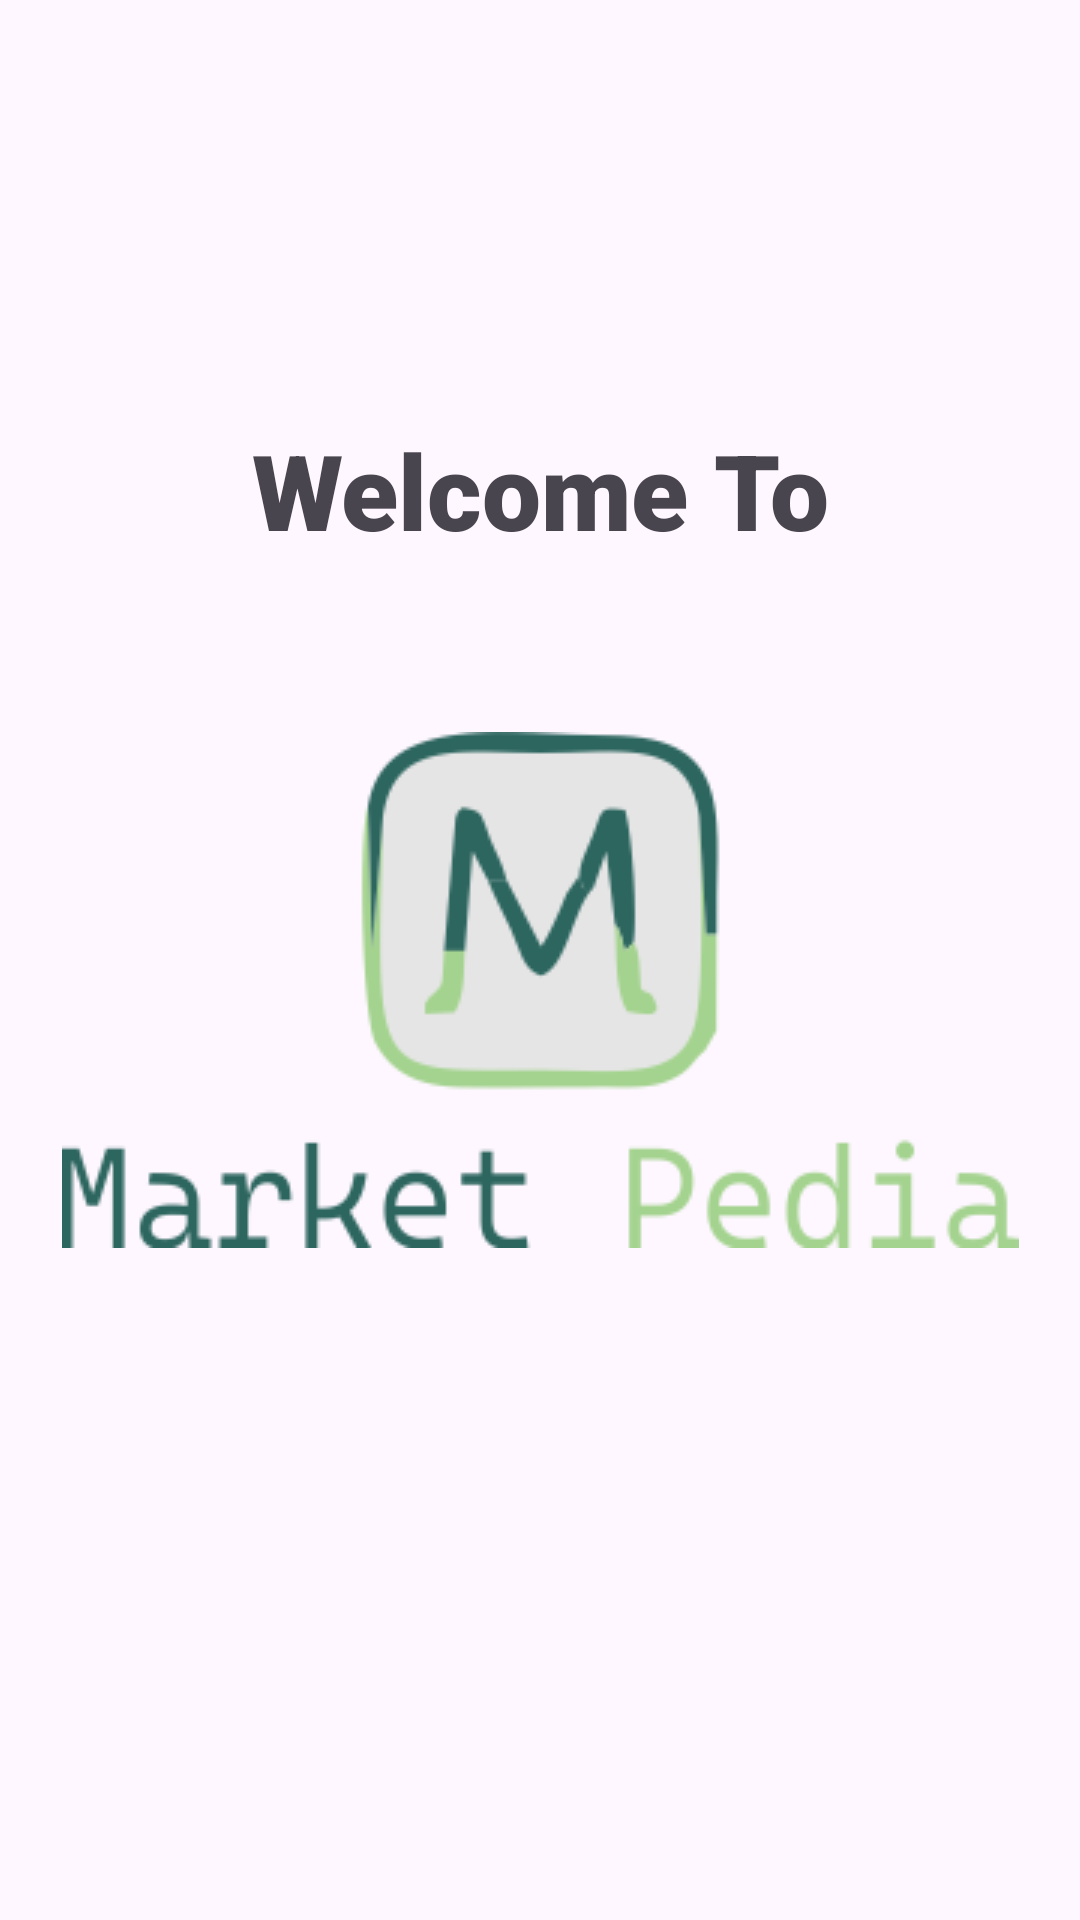

Android layout source for this screen:
<!-- AndroidManifest.xml: application theme Theme.MarketPedia -->
<!-- res/layout/activity_splash.xml -->
<?xml version="1.0" encoding="utf-8"?>
<androidx.constraintlayout.widget.ConstraintLayout xmlns:android="http://schemas.android.com/apk/res/android"
    xmlns:app="http://schemas.android.com/apk/res-auto"
    xmlns:tools="http://schemas.android.com/tools"
    android:layout_width="match_parent"
    android:layout_height="match_parent"
    tools:context=".MainActivity">

    <TextView
        android:id="@+id/textView"
        android:layout_width="wrap_content"
        android:layout_height="wrap_content"
        android:layout_marginTop="140dp"
        android:fontFamily="sans-serif-black"
        android:text="Welcome To"
        android:textSize="35dp"
        app:layout_constraintEnd_toEndOf="parent"
        app:layout_constraintStart_toStartOf="parent"
        app:layout_constraintTop_toTopOf="parent" />

    <ImageView
        android:id="@+id/imageView"
        android:layout_width="wrap_content"
        android:layout_height="wrap_content"
        android:layout_marginTop="244dp"
        app:layout_constraintEnd_toEndOf="parent"
        app:layout_constraintStart_toStartOf="parent"
        app:layout_constraintTop_toTopOf="parent"
        app:srcCompat="@drawable/market_pedia" />

</androidx.constraintlayout.widget.ConstraintLayout>
<!-- resources referenced by this layout -->
<resources>
  <!-- drawable market_pedia: png bitmap (drawable, 17926 bytes) -->
  <style name="Theme.MarketPedia" parent="Base.Theme.MarketPedia" />
  <style name="Base.Theme.MarketPedia" parent="Theme.Material3.DayNight.NoActionBar">
          
          
      </style>
</resources>
